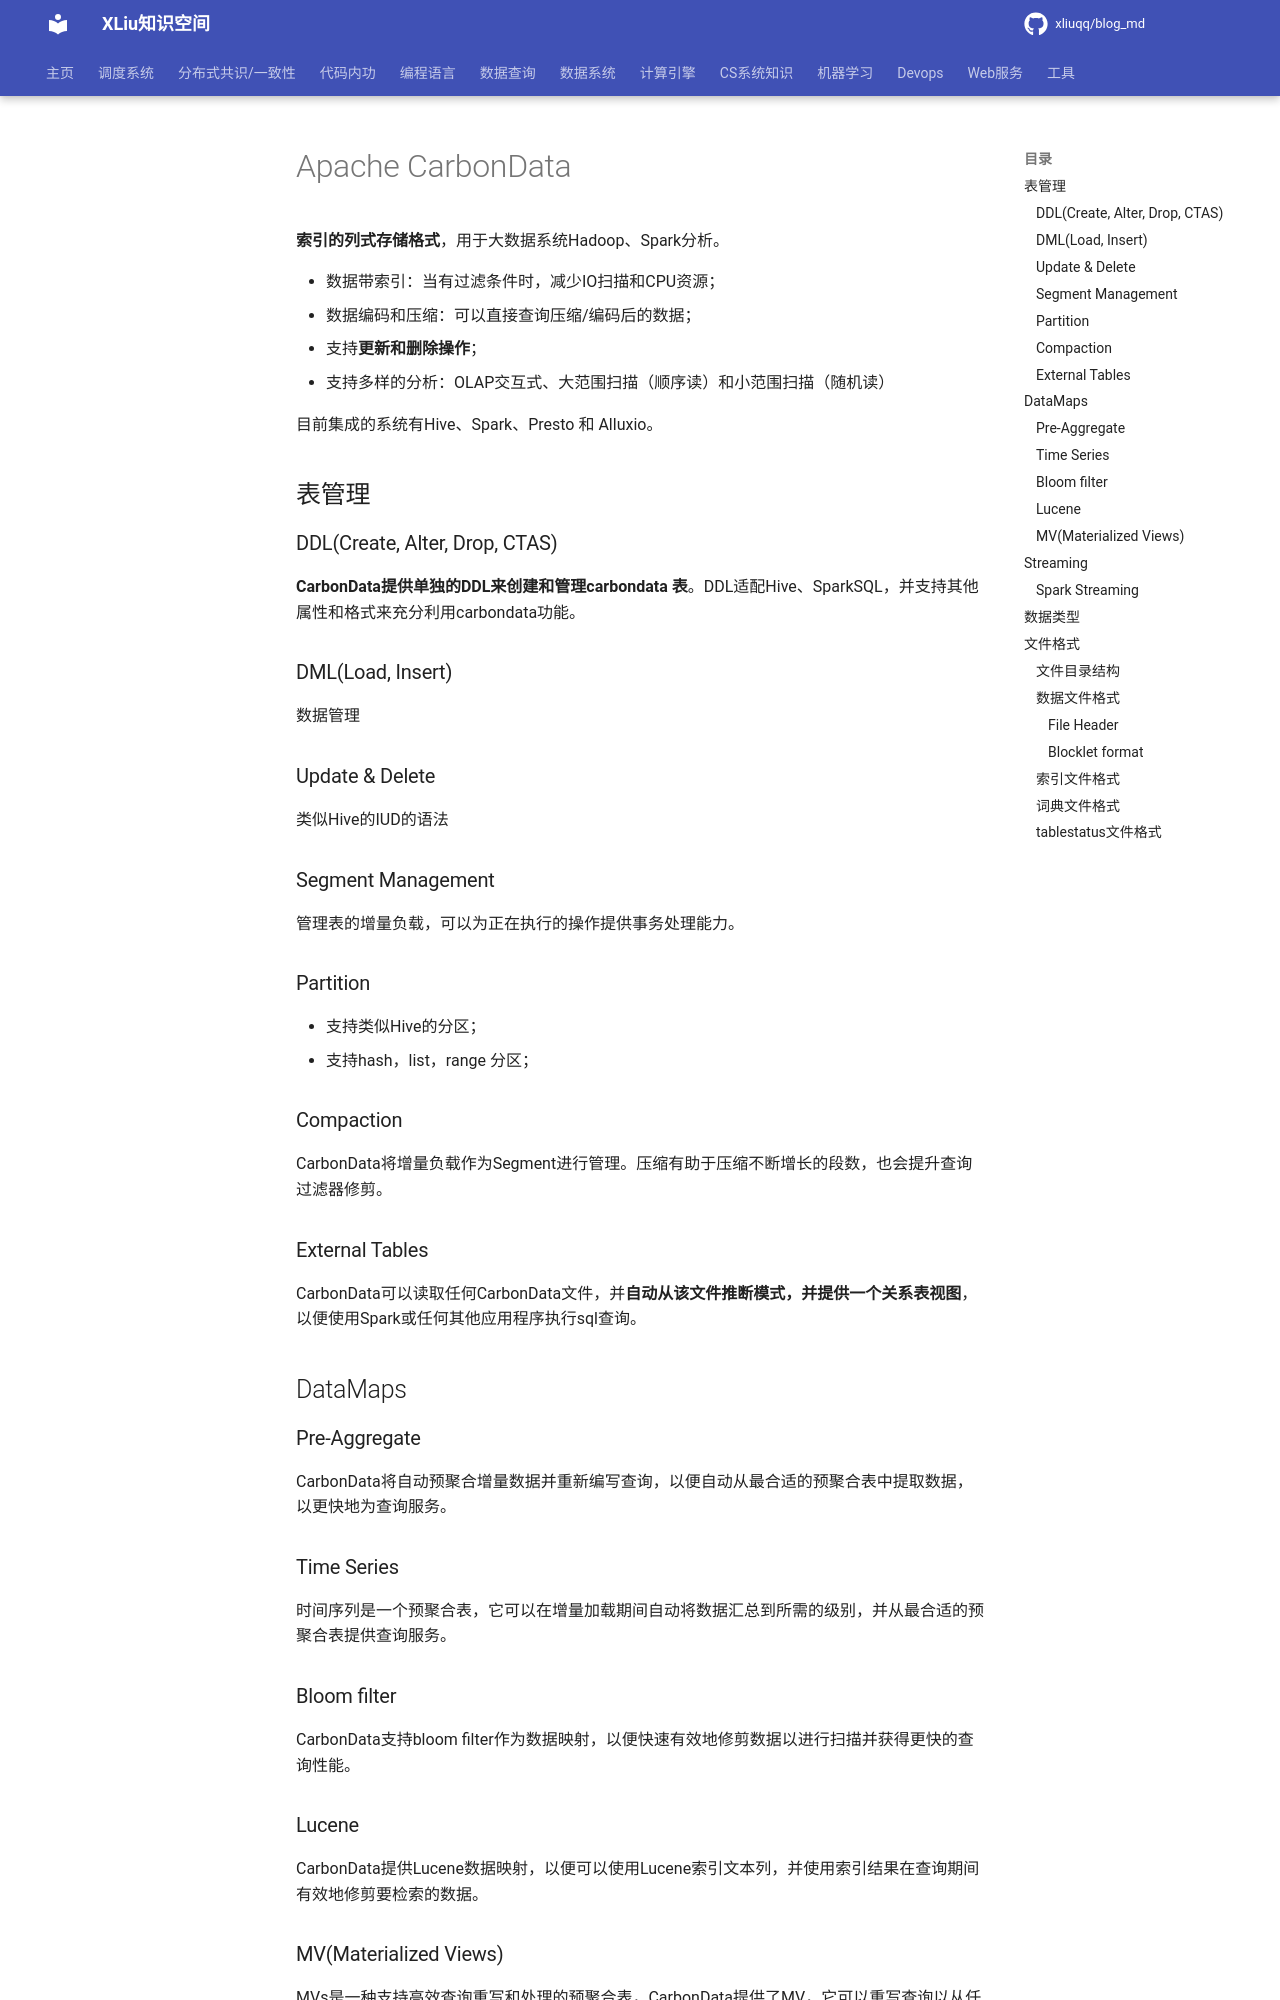

repository: xliuqq/blog_md · page: data_system/1_data_organize/data_format/carbondata/carbondata.html · generator: mkdocs

[toc]

# Apache CarbonData

**索引的列式存储格式**，用于大数据系统Hadoop、Spark分析。

- 数据带索引：当有过滤条件时，减少IO扫描和CPU资源；
- 数据编码和压缩：可以直接查询压缩/编码后的数据；
- 支持更新和删除操作；
- 支持多样的分析：OLAP交互式、大范围扫描（顺序读）和小范围扫描（随机读）

目前集成的系统有Hive、Spark、Presto 和 Alluxio。

## 表管理

### DDL(Create, Alter, Drop, CTAS)

**CarbonData提供单独的DDL来创建和管理carbondata 表**。DDL适配Hive、SparkSQL，并支持其他属性和格式来充分利用carbondata功能。

### DML(Load, Insert)

数据管理

### Update & Delete

类似Hive的IUD的语法

### Segment Management

管理表的增量负载，可以为正在执行的操作提供事务处理能力。

### Partition

- 支持类似Hive的分区；
- 支持hash，list，range 分区；

### Compaction

CarbonData将增量负载作为Segment进行管理。压缩有助于压缩不断增长的段数，也会提升查询过滤器修剪。

### External Tables

CarbonData可以读取任何CarbonData文件，并**自动从该文件推断模式，并提供一个关系表视图**，以便使用Spark或任何其他应用程序执行sql查询。



## DataMaps

### Pre-Aggregate

CarbonData将自动预聚合增量数据并重新编写查询，以便自动从最合适的预聚合表中提取数据，以更快地为查询服务。

### Time Series

时间序列是一个预聚合表，它可以在增量加载期间自动将数据汇总到所需的级别，并从最合适的预聚合表提供查询服务。

### Bloom filter

CarbonData支持bloom filter作为数据映射，以便快速有效地修剪数据以进行扫描并获得更快的查询性能。
